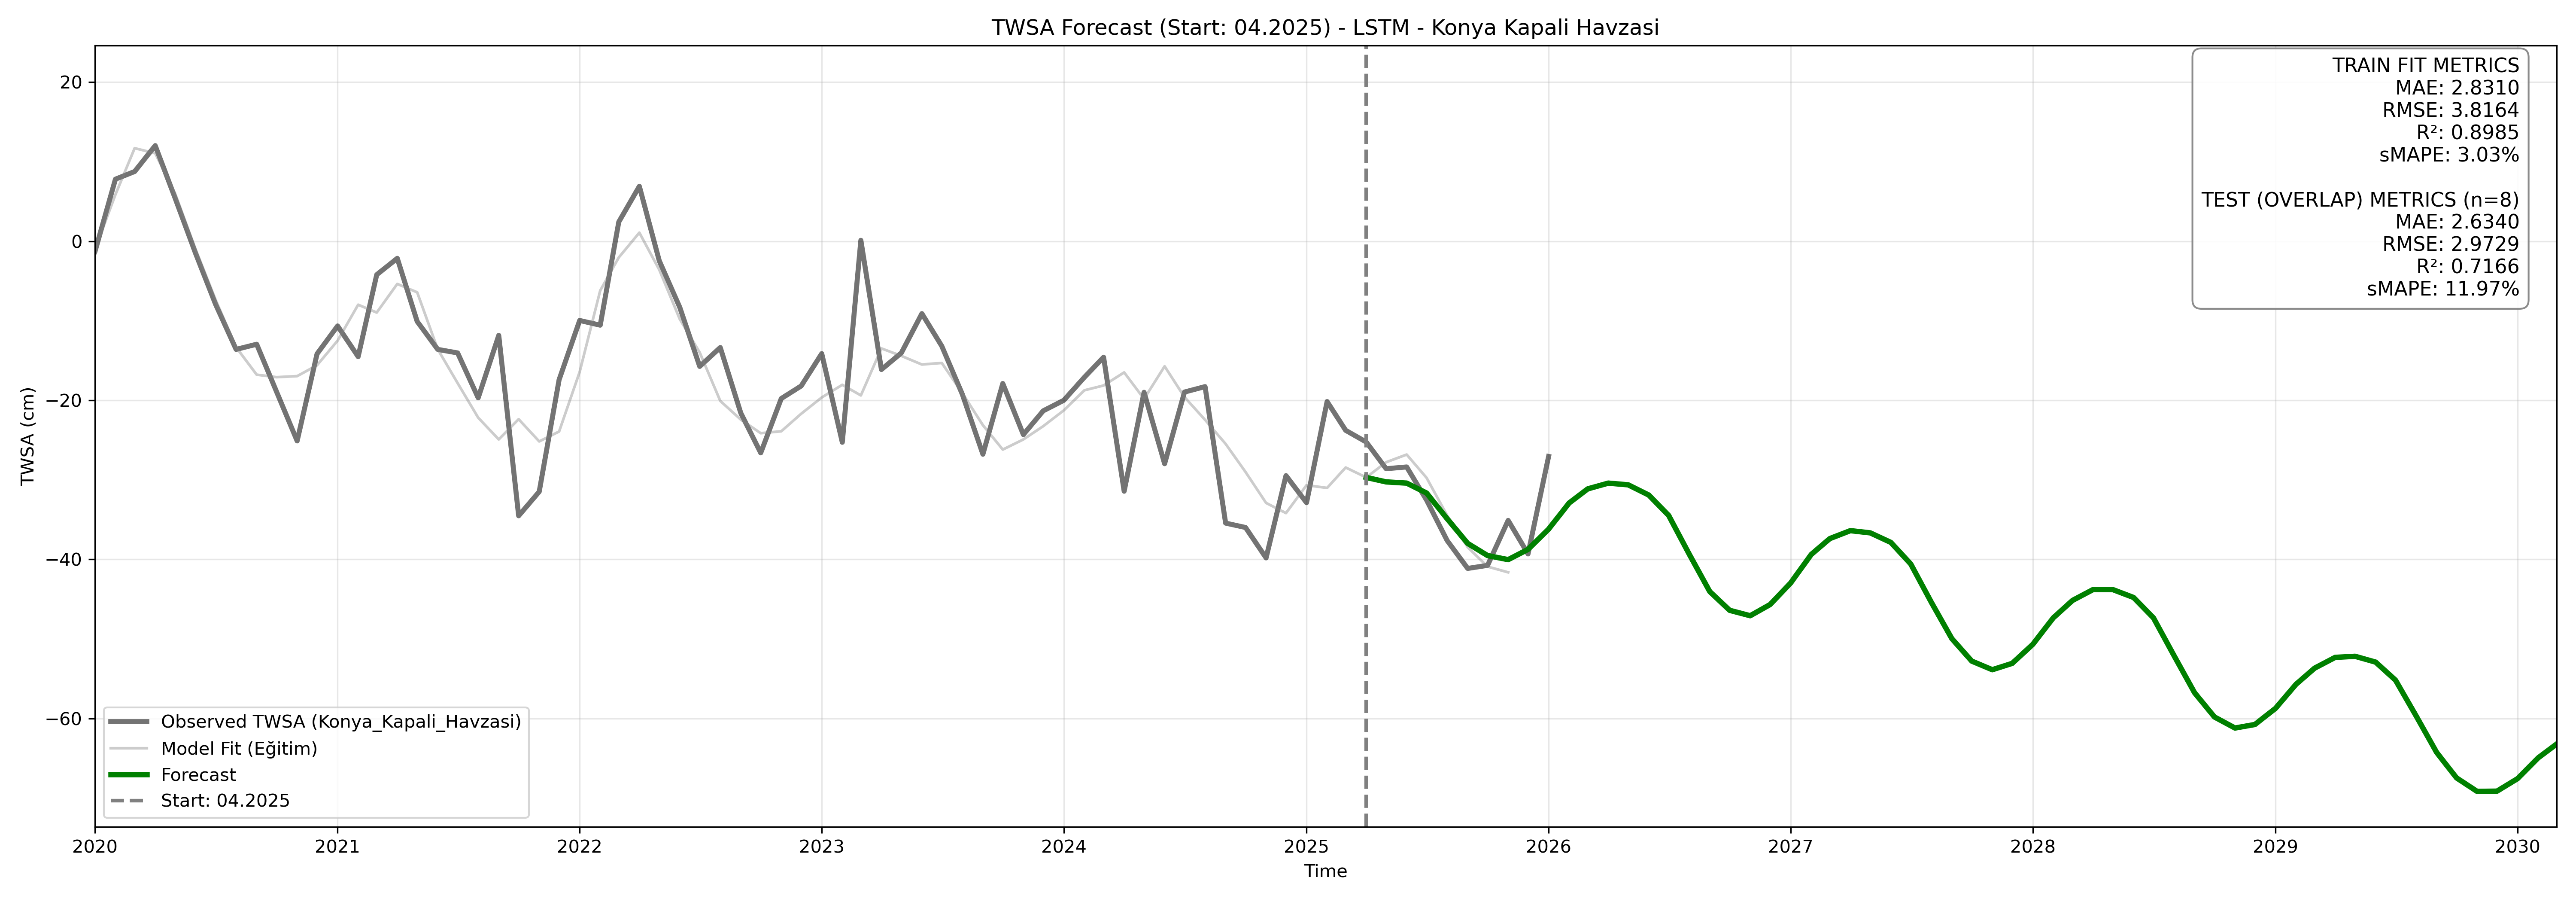

Data behind this chart, as committed beside it:
, twsa_forecast
2025-04-01, -29.69
2025-05-01, -30.25
2025-06-01, -30.41
2025-07-01, -31.65
2025-08-01, -34.88
2025-09-01, -37.99
2025-10-01, -39.51
2025-11-01, -40.02
2025-12-01, -38.73
2026-01-01, -36.19
2026-02-01, -32.9
2026-03-01, -31.13
2026-04-01, -30.41
2026-05-01, -30.62
2026-06-01, -31.9
2026-07-01, -34.47
2026-08-01, -39.33
2026-09-01, -44.04
2026-10-01, -46.39
2026-11-01, -47.07
2026-12-01, -45.67
2027-01-01, -42.95
2027-02-01, -39.37
2027-03-01, -37.38
2027-04-01, -36.38
2027-05-01, -36.66
2027-06-01, -37.86
2027-07-01, -40.57
2027-08-01, -45.37
2027-09-01, -49.95
2027-10-01, -52.77
2027-11-01, -53.86
2027-12-01, -53.06
2028-01-01, -50.68
2028-02-01, -47.34
2028-03-01, -45.15
2028-04-01, -43.78
2028-05-01, -43.8
2028-06-01, -44.78
2028-07-01, -47.34
2028-08-01, -52.08
2028-09-01, -56.75
2028-10-01, -59.8
2028-11-01, -61.19
2028-12-01, -60.74
2029-01-01, -58.72
2029-02-01, -55.69
2029-03-01, -53.66
2029-04-01, -52.31
2029-05-01, -52.17
2029-06-01, -52.9
2029-07-01, -55.17
2029-08-01, -59.65
2029-09-01, -64.25
2029-10-01, -67.46
2029-11-01, -69.15
2029-12-01, -69.12
2030-01-01, -67.55
2030-02-01, -64.95
2030-03-01, -63.2
